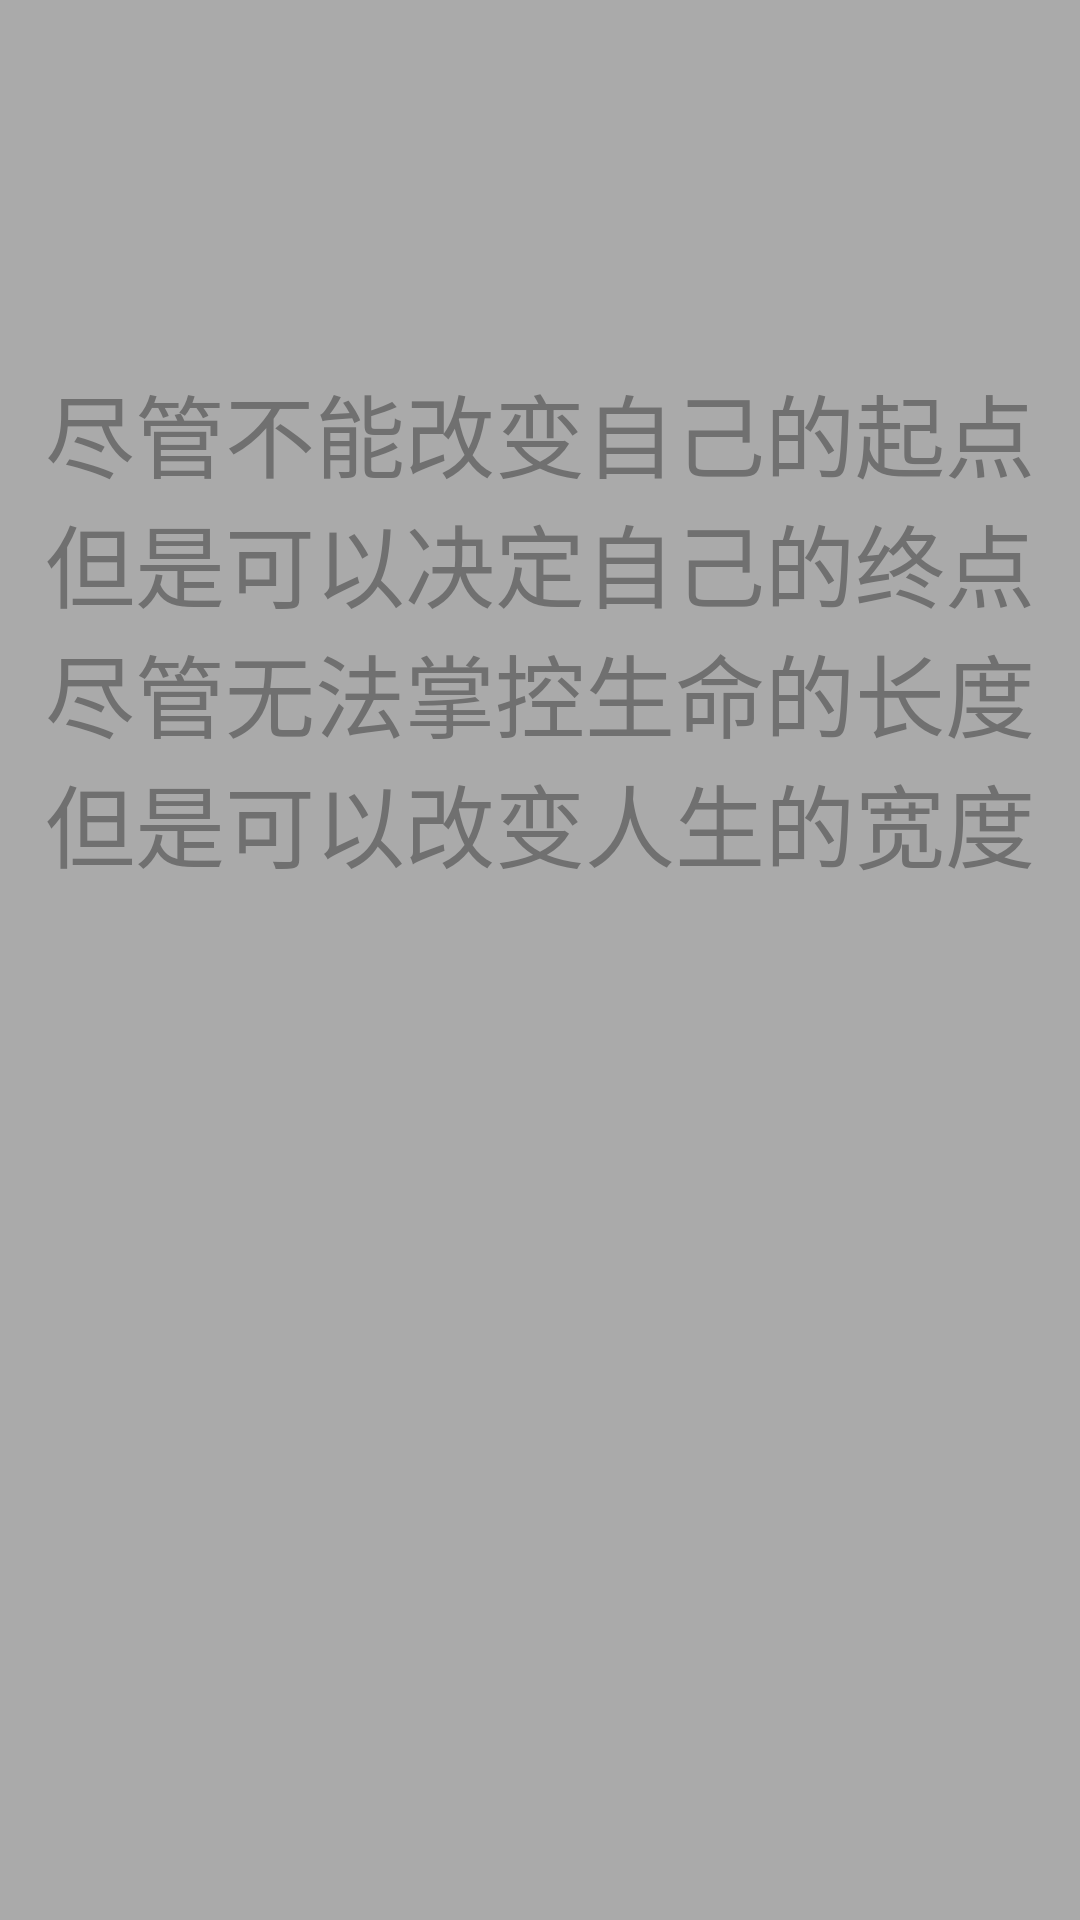

Android layout source for this screen:
<!-- AndroidManifest.xml: application theme AppTheme -->
<!-- res/layout/activity_guide.xml -->
<?xml version="1.0" encoding="utf-8"?>
<androidx.constraintlayout.widget.ConstraintLayout xmlns:android="http://schemas.android.com/apk/res/android"
    xmlns:app="http://schemas.android.com/apk/res-auto"
    xmlns:tools="http://schemas.android.com/tools"
    android:layout_width="match_parent"
    android:layout_height="match_parent"
    tools:context=".activity.GuideActivity"
    android:background="@color/windowBackground">

    <TextView
        android:id="@+id/guideList"
        android:layout_width="match_parent"
        android:layout_height="0px"
        app:layout_constraintTop_toTopOf="parent"
        app:layout_constraintBottom_toTopOf="@id/manBtn"
        android:paddingLeft="10dp"
        android:paddingRight="10dp"
        android:paddingTop="20dp"
        android:paddingBottom="20dp"
        android:gravity="center"
        android:textSize="30sp"
        android:textColor="@color/attributesTitle"
        android:text="@string/guide"/>

    <com.google.android.material.floatingactionbutton.ExtendedFloatingActionButton
        android:layout_width="wrap_content"
        android:layout_height="wrap_content"
        android:id="@+id/nextBtn"
        app:layout_constraintBottom_toTopOf="@id/manBtn"
        app:layout_constraintLeft_toLeftOf="@id/manBtn"
        app:layout_constraintRight_toRightOf="@id/womanBtn"
        android:layout_marginBottom="20dp"
        android:visibility="invisible"
        app:icon="@drawable/ic_arrow_forward_black_24dp"
        android:backgroundTint="@color/fabBackground"
        app:iconTint="@color/fabIcon"/>

    <com.lollipop.ascensionsystem.view.CheckedButton
        android:layout_width="0px"
        android:layout_height="0px"
        android:id="@+id/manBtn"
        android:visibility="invisible"
        app:layout_constraintHeight_percent="0.3"
        app:layout_constraintWidth_percent="0.4"
        app:layout_constraintLeft_toLeftOf="parent"
        app:layout_constraintBottom_toBottomOf="parent"
        app:layout_constraintRight_toLeftOf="@id/womanBtn"
        android:layout_marginBottom="30dp"
        app:cardCornerRadius="5dp"
        app:cardBackgroundColor="@color/contentBackground">

        <ImageView
            android:layout_width="match_parent"
            android:layout_height="match_parent"
            android:src="@drawable/ic_man"
            android:scaleType="fitCenter"
            android:padding="20dp"/>

    </com.lollipop.ascensionsystem.view.CheckedButton>

    <com.lollipop.ascensionsystem.view.CheckedButton
        android:layout_width="0px"
        android:layout_height="0px"
        android:id="@+id/womanBtn"
        android:visibility="invisible"
        app:layout_constraintLeft_toRightOf="@id/manBtn"
        app:layout_constraintTop_toTopOf="@id/manBtn"
        app:layout_constraintBottom_toBottomOf="@id/manBtn"
        app:layout_constraintRight_toRightOf="parent"
        app:layout_constraintWidth_percent="0.4"
        app:layout_constraintHeight_percent="0.3"
        app:cardCornerRadius="5dp"
        app:cardBackgroundColor="@color/contentBackground">
        <ImageView
            android:layout_width="match_parent"
            android:layout_height="match_parent"
            android:src="@drawable/ic_women"
            android:scaleType="fitCenter"
            android:padding="20dp"/>
    </com.lollipop.ascensionsystem.view.CheckedButton>

</androidx.constraintlayout.widget.ConstraintLayout>
<!-- resources referenced by this layout -->
<resources>
  <color name="attributesTitle">#707070</color>
  <color name="contentBackground">#F6F6F6</color>
  <color name="fabBackground">#C17171</color>
  <color name="fabIcon">#FFFFFF</color>
  <color name="windowBackground">#AAA</color>
  <!-- drawable ic_man: vector/xml drawable (drawable, 2628 chars, omitted) -->
  <!-- drawable ic_women: vector/xml drawable (drawable, 2144 chars, omitted) -->
  <string name="guide">尽管不能改变自己的起点\n但是可以决定自己的终点\n尽管无法掌控生命的长度\n但是可以改变人生的宽度</string>
  <style name="AppTheme" parent="Theme.MaterialComponents.DayNight">
          
          <item name="colorPrimary">@color/colorPrimary</item>
          <item name="colorPrimaryDark">@color/colorPrimaryDark</item>
          <item name="colorAccent">@color/colorAccent</item>
          <item name="windowNoTitle">true</item>
          <item name="android:windowNoTitle">true</item>
          <item name="android:statusBarColor">@android:color/transparent</item>
          <item name="android:windowTranslucentStatus">true</item>
          <item name="android:navigationBarColor">@android:color/transparent</item>
          <item name="android:windowTranslucentNavigation">true</item>
      </style>
  <color name="colorPrimary">#007894</color>
  <color name="colorPrimaryDark">#005063</color>
  <color name="colorAccent">#C17171</color>
</resources>
